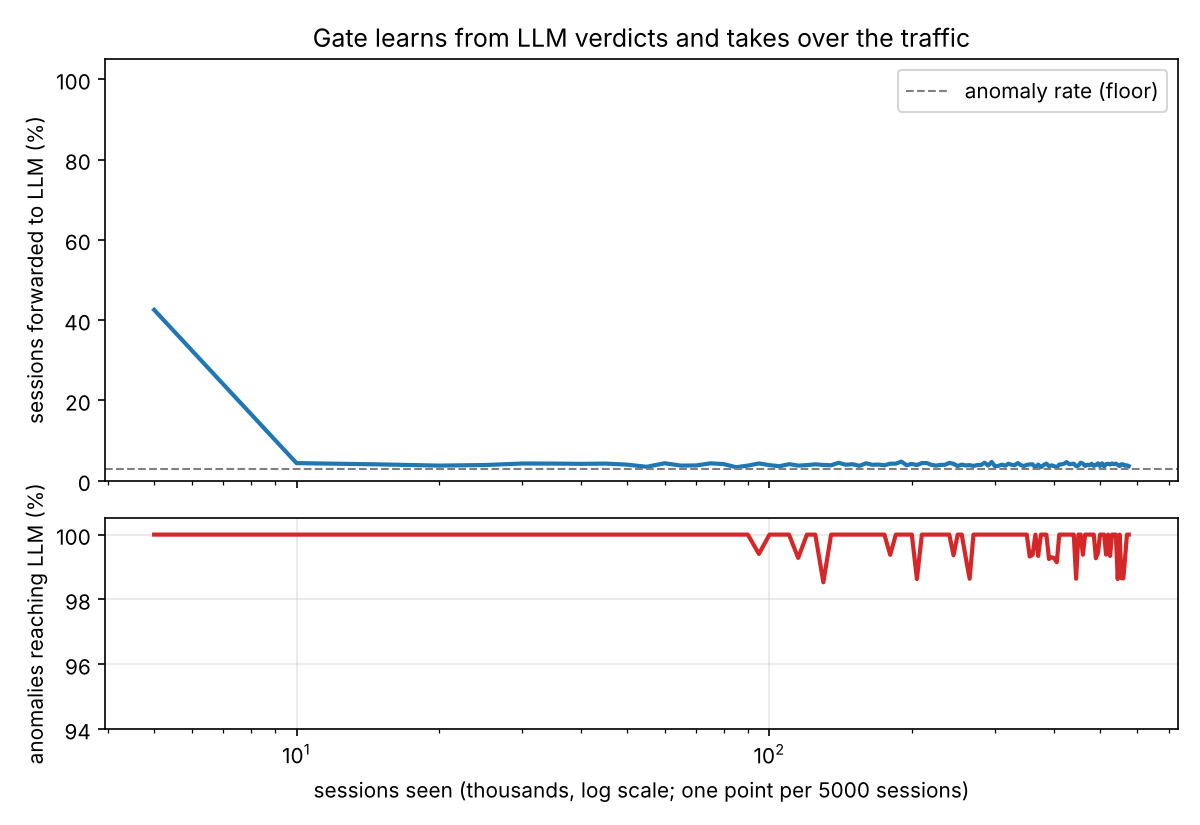

Values plotted in this chart, from the file beside it:
sessions_seen, call_rate, recall, gate_fits
5000, 0.4258, 1, 1
10000, 0.0440, 1, 1
15000, 0.0408, 1, 1
20000, 0.0378, 1, 1
25000, 0.0392, 1, 1
30000, 0.0430, 1, 1
35000, 0.0428, 1, 1
40000, 0.0422, 1, 1
45000, 0.0428, 1, 1
50000, 0.0402, 1, 1
55000, 0.0348, 1, 2
60000, 0.0436, 1, 2
65000, 0.0378, 1, 2
70000, 0.0382, 1, 2
75000, 0.0434, 1, 2
80000, 0.0416, 1, 2
85000, 0.0338, 1, 2
90000, 0.0378, 1, 2
95000, 0.0432, 0.9940, 2
100000, 0.0390, 1, 2
105000, 0.0362, 1, 3
110000, 0.0414, 1, 3
115000, 0.0378, 0.9928, 3
120000, 0.0390, 1, 3
125000, 0.0410, 1, 3
130000, 0.0394, 0.9853, 3
135000, 0.0386, 1, 3
140000, 0.0448, 1, 3
145000, 0.0400, 1, 3
150000, 0.0412, 1, 3
155000, 0.0372, 1, 4
160000, 0.0436, 1, 4
165000, 0.0398, 1, 4
170000, 0.0404, 1, 4
175000, 0.0386, 1, 4
180000, 0.0426, 0.9938, 4
185000, 0.0426, 1, 4
190000, 0.0478, 1, 4
195000, 0.0388, 1, 4
200000, 0.0420, 1, 5
205000, 0.0392, 0.9863, 5
210000, 0.0440, 1, 5
215000, 0.0442, 1, 5
220000, 0.0396, 1, 5
225000, 0.0378, 1, 5
230000, 0.0396, 1, 5
235000, 0.0398, 1, 5
240000, 0.0446, 1, 5
245000, 0.0422, 0.9936, 5
250000, 0.0368, 1, 6
255000, 0.0402, 1, 6
260000, 0.0382, 0.9930, 6
265000, 0.0390, 0.9864, 6
270000, 0.0370, 1, 6
275000, 0.0392, 1, 6
280000, 0.0392, 1, 6
285000, 0.0450, 1, 6
290000, 0.0380, 1, 6
295000, 0.0470, 1, 6
300000, 0.0356, 1, 7
... 55 more rows
